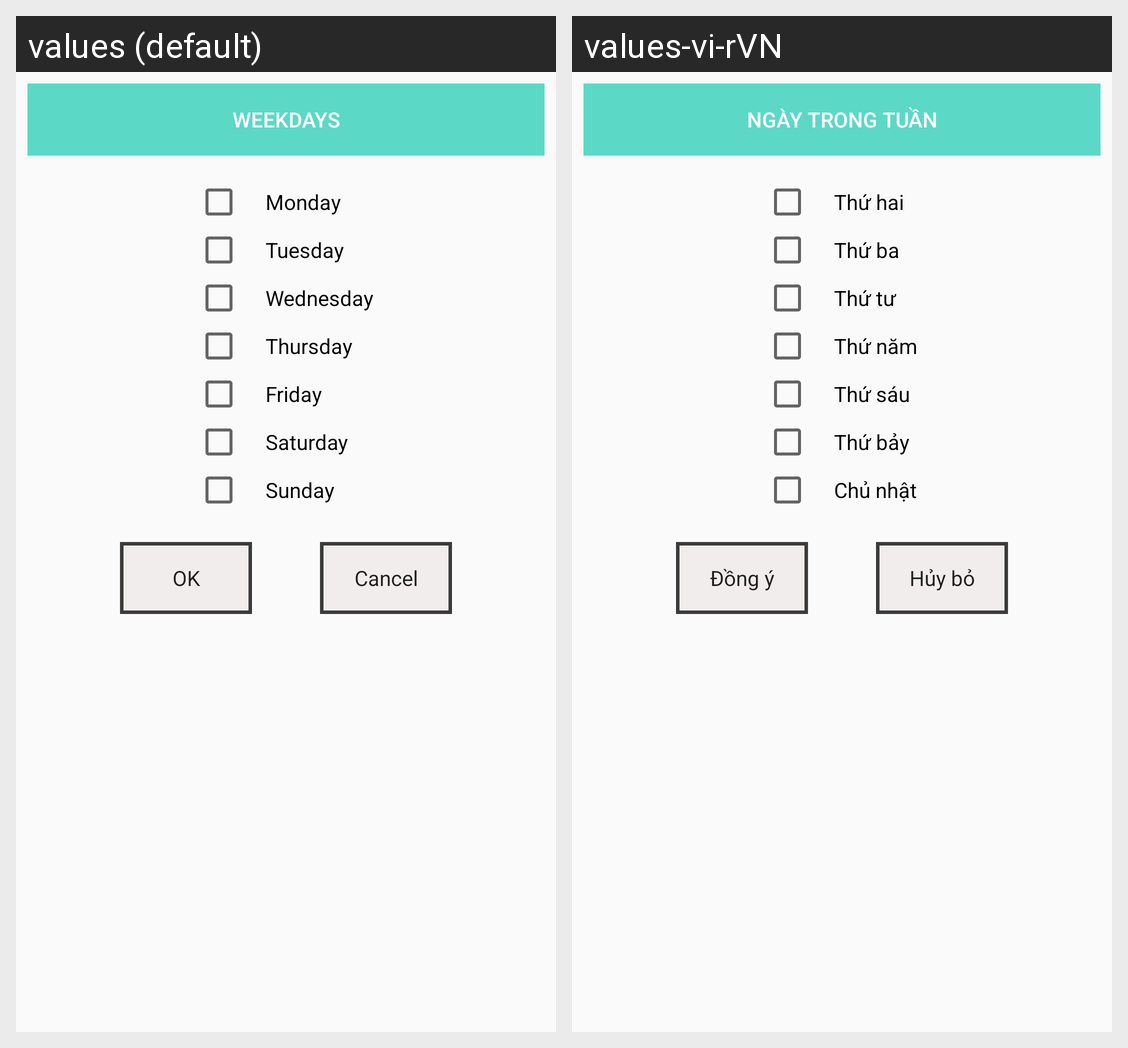

For this localized Android screen grid, give each drawn string resource with its value in every locale shown.
Android screen res/layout/dialog_custom_choose_weekdays.xml rendered under 2 locales, left to right: values (default), values-vi-rVN. Device: Nexus 5 (rendered at 1080×1920; each locale shown at half size, 540×960, under a caption strip naming it); theme AppTheme.
Strings drawn on this screen, with the default value and each locale's value (text and hints the layout hard-codes, and strings that could not be matched under every locale, appear in the picture but are not listed):

msg_weekdays
  values: Weekdays
  values-vi-rVN: Ngày trong tuần

msg_monday
  values: Monday
  values-vi-rVN: Thứ hai

msg_tuesday
  values: Tuesday
  values-vi-rVN: Thứ ba

msg_wednesday
  values: Wednesday
  values-vi-rVN: Thứ tư

msg_thursday
  values: Thursday
  values-vi-rVN: Thứ năm

msg_friday
  values: Friday
  values-vi-rVN: Thứ sáu

msg_saturday
  values: Saturday
  values-vi-rVN: Thứ bảy

msg_sunday
  values: Sunday
  values-vi-rVN: Chủ nhật

action_ok
  values: OK
  values-vi-rVN: Đồng ý

action_cancel
  values: Cancel
  values-vi-rVN: Hủy bỏ
